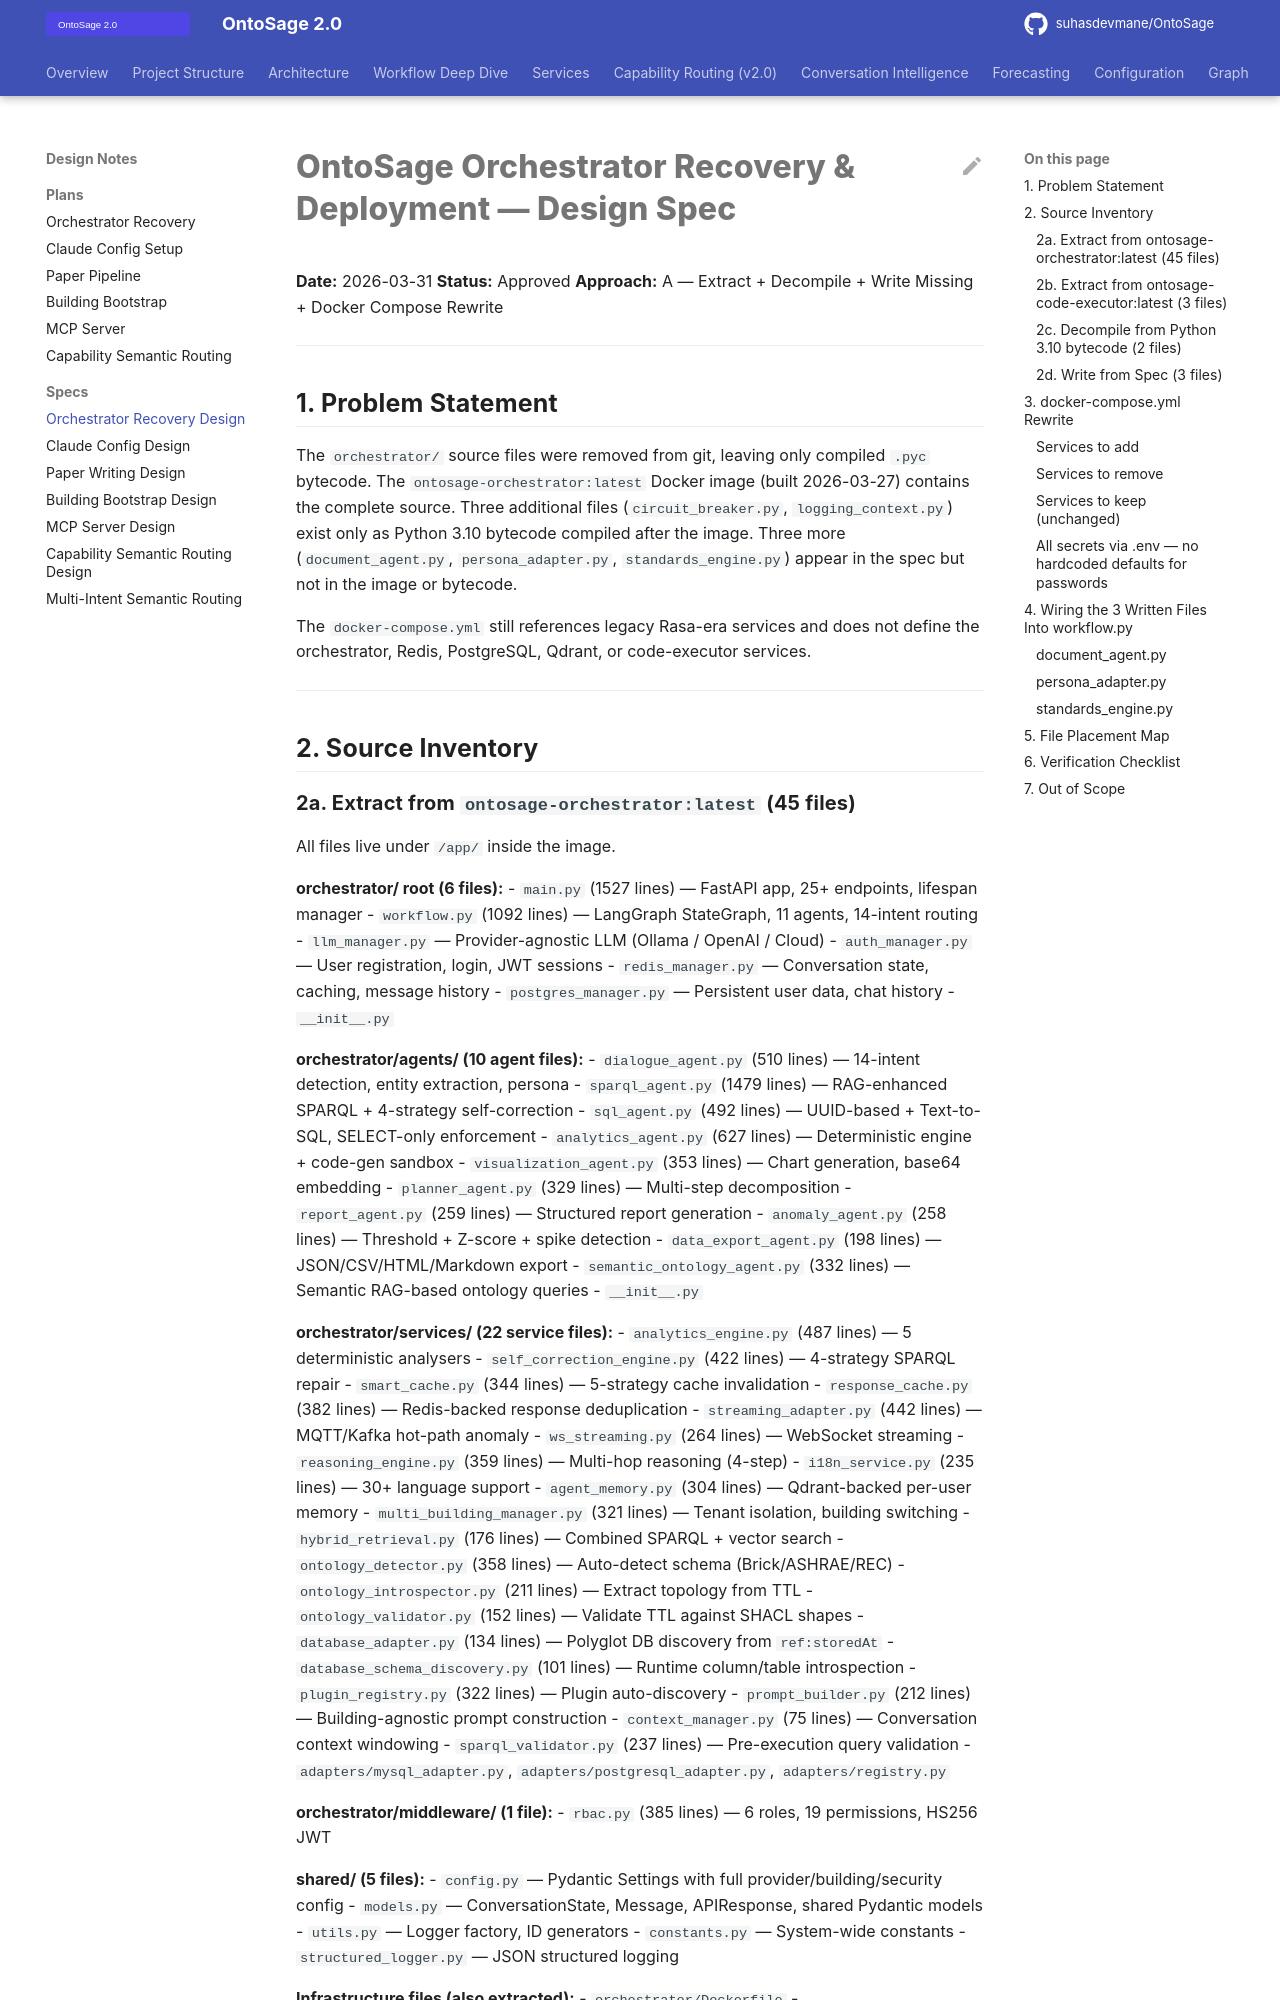

repository: suhasdevmane/OntoSage · page: superpowers/specs/2026-03-31-orchestrator-recovery-design/index.html · generator: mkdocs

# OntoSage Orchestrator Recovery & Deployment — Design Spec

**Date:** 2026-03-31
**Status:** Approved
**Approach:** A — Extract + Decompile + Write Missing + Docker Compose Rewrite

---

## 1. Problem Statement

The `orchestrator/` source files were removed from git, leaving only compiled `.pyc`
bytecode. The `ontosage-orchestrator:latest` Docker image (built 2026-03-27) contains
the complete source. Three additional files (`circuit_breaker.py`, `logging_context.py`)
exist only as Python 3.10 bytecode compiled after the image. Three more
(`document_agent.py`, `persona_adapter.py`, `standards_engine.py`) appear in the spec
but not in the image or bytecode.

The `docker-compose.yml` still references legacy Rasa-era services and does not define
the orchestrator, Redis, PostgreSQL, Qdrant, or code-executor services.

---

## 2. Source Inventory
